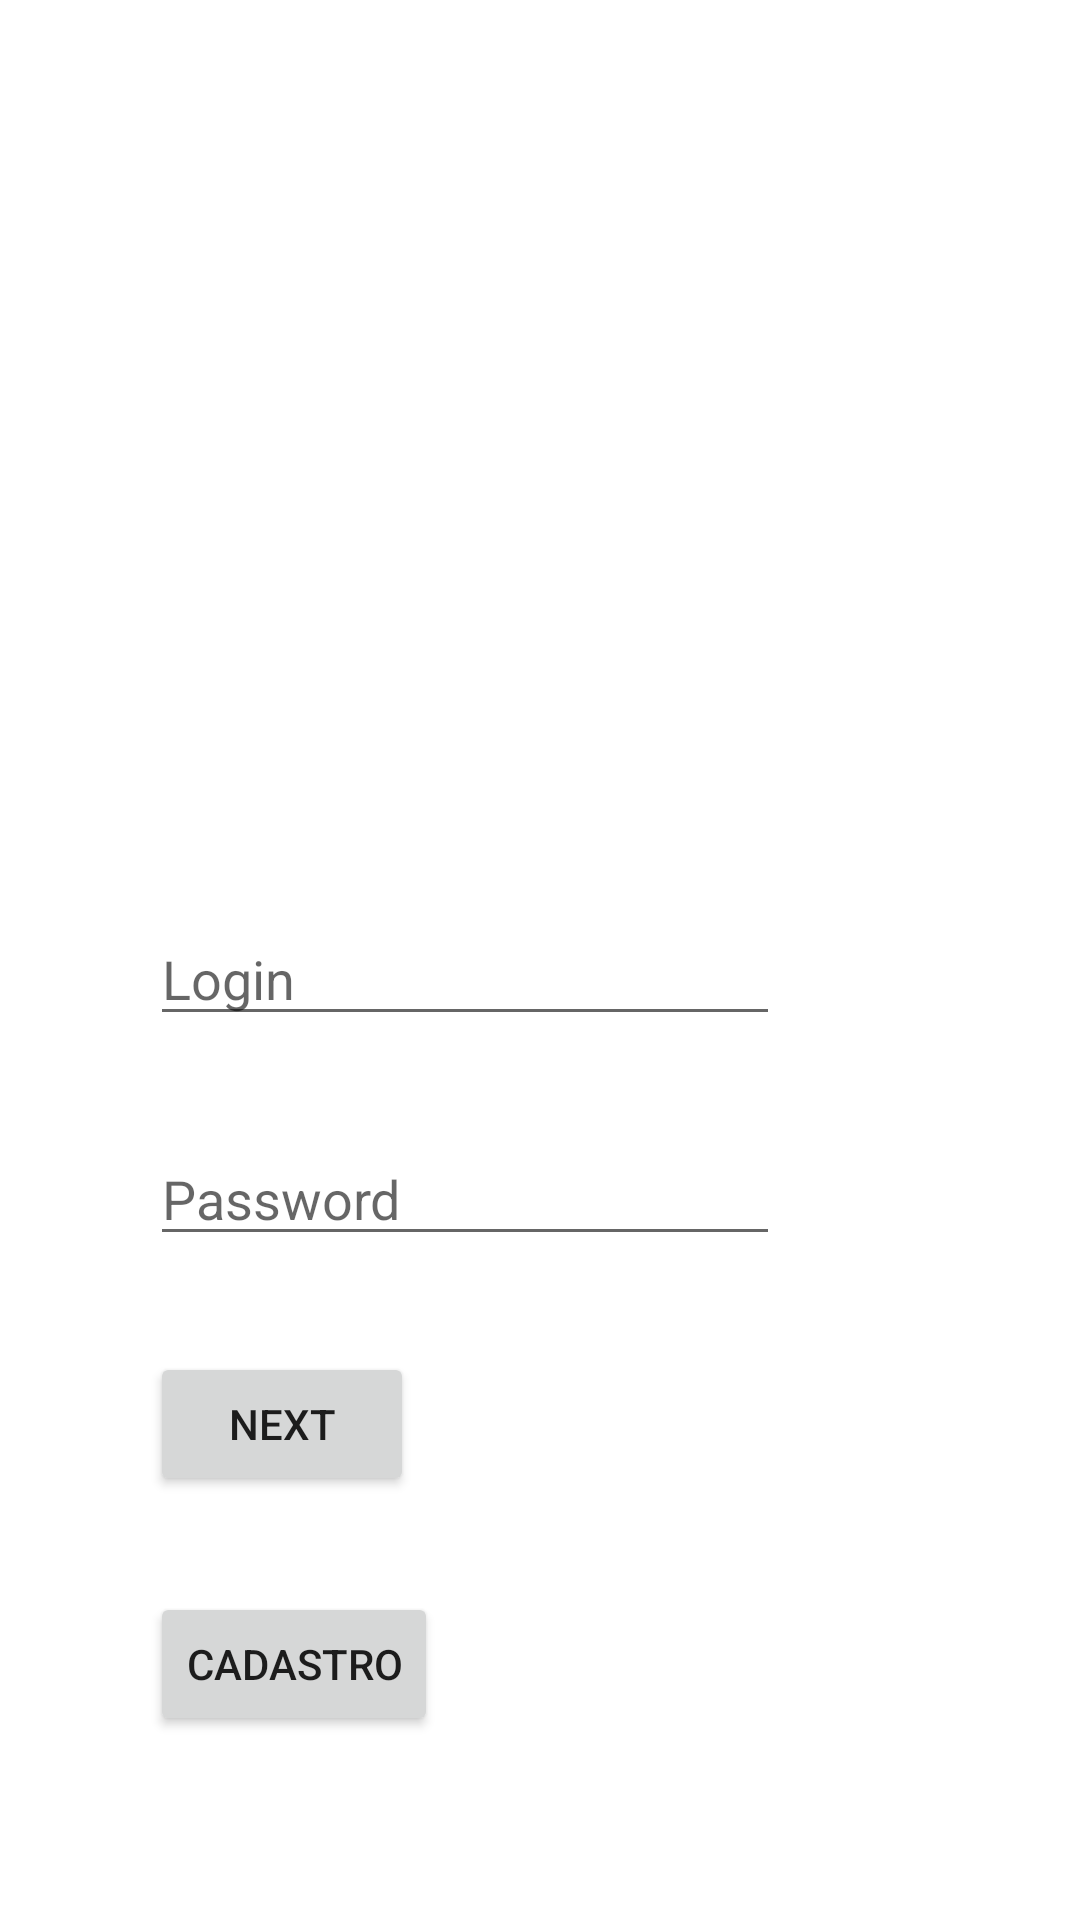

Android layout source for this screen:
<!-- AndroidManifest.xml: application theme AppTheme -->
<!-- res/layout/fragment_login.xml -->
<?xml version="1.0" encoding="utf-8"?>
<FrameLayout xmlns:android="http://schemas.android.com/apk/res/android"
    xmlns:app="http://schemas.android.com/apk/res-auto"
    xmlns:tools="http://schemas.android.com/tools"
    android:layout_width="match_parent"
    android:layout_height="match_parent"
    tools:context=".fragments.LoginFragment">

    <androidx.constraintlayout.widget.ConstraintLayout
        android:layout_width="match_parent"
        android:layout_height="match_parent"
        android:background="#FFFFFF">

        <ImageView
            android:id="@+id/imageView"
            android:layout_width="297dp"
            android:layout_height="192dp"
            android:layout_marginStart="50dp"
            android:layout_marginLeft="50dp"
            android:layout_marginTop="80dp"
            android:layout_marginEnd="51dp"
            android:layout_marginRight="51dp"
            app:layout_constraintEnd_toEndOf="parent"
            app:layout_constraintHorizontal_bias="0.538"
            app:layout_constraintStart_toStartOf="parent"
            app:layout_constraintTop_toTopOf="parent"
            app:srcCompat="@drawable/logo"/>

        <EditText
            android:id="@+id/txtNome"
            android:layout_width="wrap_content"
            android:layout_height="wrap_content"
            android:layout_marginStart="50dp"
            android:layout_marginLeft="50dp"
            android:layout_marginTop="32dp"
            android:ems="10"
            android:hint="Login"
            android:inputType="textPersonName"
            app:layout_constraintStart_toStartOf="parent"
            app:layout_constraintTop_toBottomOf="@+id/imageView" />

        <EditText
            android:id="@+id/txtPass"
            android:layout_width="wrap_content"
            android:layout_height="wrap_content"
            android:layout_marginStart="50dp"
            android:layout_marginLeft="50dp"
            android:layout_marginTop="32dp"
            android:ems="10"
            android:hint="Password"
            android:inputType="textPassword"
            app:layout_constraintStart_toStartOf="parent"
            app:layout_constraintTop_toBottomOf="@+id/txtNome" />

        <Button
            android:id="@+id/btnNext"
            android:layout_width="wrap_content"
            android:layout_height="wrap_content"
            android:layout_marginStart="50dp"
            android:layout_marginLeft="50dp"
            android:layout_marginTop="32dp"
            android:text="Next"
            app:layout_constraintStart_toStartOf="parent"
            app:layout_constraintTop_toBottomOf="@+id/txtPass" />

        <Button
            android:id="@+id/btnCadastro"
            android:layout_width="wrap_content"
            android:layout_height="wrap_content"
            android:layout_marginStart="50dp"
            android:layout_marginLeft="50dp"
            android:layout_marginTop="32dp"
            android:text="Cadastro"
            app:layout_constraintStart_toStartOf="parent"
            app:layout_constraintTop_toBottomOf="@+id/btnNext" />

    </androidx.constraintlayout.widget.ConstraintLayout>

</FrameLayout>
<!-- resources referenced by this layout -->
<resources>
  <style name="AppTheme" parent="Theme.AppCompat.Light.NoActionBar">
          
          <item name="colorPrimary">@color/colorPrimary</item>
          <item name="colorPrimaryDark">@color/colorPrimaryDark</item>
          <item name="colorAccent">@color/colorAccent</item>
      </style>
  <color name="colorPrimary">#C9C8CA</color>
  <color name="colorPrimaryDark">#7C7C7C</color>
  <color name="colorAccent">#03DAC5</color>
</resources>
